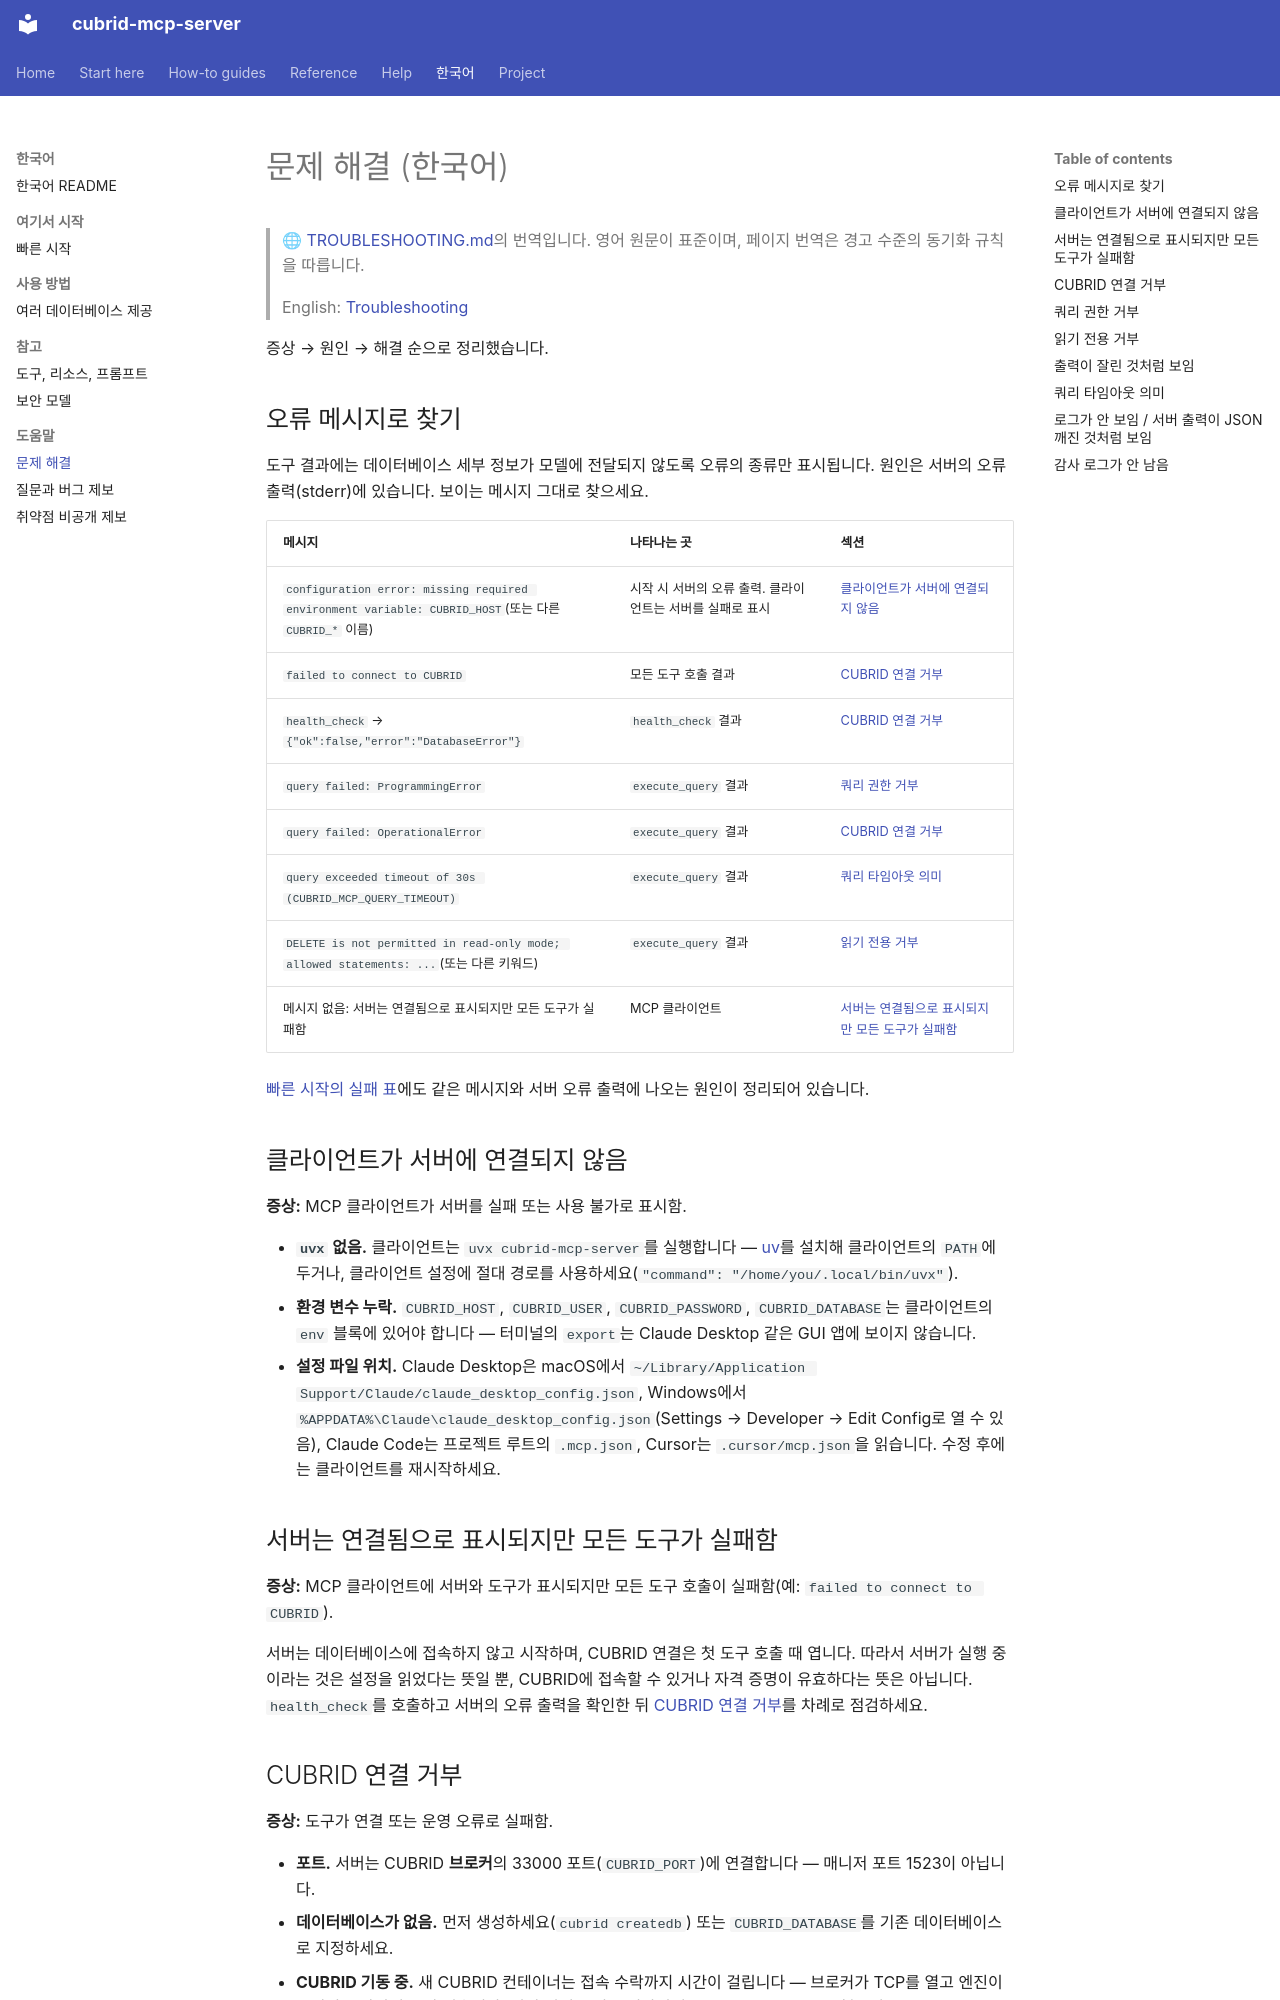

repository: cubrid-lab/cubrid-mcp-server · page: ko/TROUBLESHOOTING/index.html · generator: mkdocs

# 문제 해결 (한국어)

> 🌐 [TROUBLESHOOTING.md](https://github.com/cubrid-lab/cubrid-mcp-server/blob/main/docs/TROUBLESHOOTING.md)의 번역입니다. 영어 원문이 표준이며, 페이지 번역은 경고 수준의 동기화 규칙을 따릅니다.
>
> English: [Troubleshooting](../TROUBLESHOOTING.md)

증상 → 원인 → 해결 순으로 정리했습니다.

## 오류 메시지로 찾기

도구 결과에는 데이터베이스 세부 정보가 모델에 전달되지 않도록 오류의 종류만 표시됩니다. 원인은 서버의 오류 출력(stderr)에 있습니다. 보이는 메시지 그대로 찾으세요.

| 메시지 | 나타나는 곳 | 섹션 |
|---|---|---|
| `configuration error: missing required environment variable: CUBRID_HOST`(또는 다른 `CUBRID_*` 이름) | 시작 시 서버의 오류 출력. 클라이언트는 서버를 실패로 표시 | [클라이언트가 서버에 연결되지 않음](#the-client-cannot-connect-to-the-server) |
| `failed to connect to CUBRID` | 모든 도구 호출 결과 | [CUBRID 연결 거부](#cubrid-connection-refused) |
| `health_check` → `{"ok":false,"error":"DatabaseError"}` | `health_check` 결과 | [CUBRID 연결 거부](#cubrid-connection-refused) |
| `query failed: ProgrammingError` | `execute_query` 결과 | [쿼리 권한 거부](#permission-denied-on-queries) |
| `query failed: OperationalError` | `execute_query` 결과 | [CUBRID 연결 거부](#cubrid-connection-refused) |
| `query exceeded timeout of 30s (CUBRID_MCP_QUERY_TIMEOUT)` | `execute_query` 결과 | [쿼리 타임아웃 의미](#query-timeout-semantics) |
| `DELETE is not permitted in read-only mode; allowed statements: ...`(또는 다른 키워드) | `execute_query` 결과 | [읽기 전용 거부](#read-only-rejection) |
| 메시지 없음: 서버는 연결됨으로 표시되지만 모든 도구가 실패함 | MCP 클라이언트 | [서버는 연결됨으로 표시되지만 모든 도구가 실패함](#server-shows-as-connected-but-every-tool-fails) |

[빠른 시작의 실패 표](quickstart.md#if-something-fails)에도 같은 메시지와 서버 오류 출력에 나오는 원인이 정리되어 있습니다.

<a id="the-client-cannot-connect-to-the-server"></a>

## 클라이언트가 서버에 연결되지 않음

**증상:** MCP 클라이언트가 서버를 실패 또는 사용 불가로 표시함.

- **`uvx` 없음.** 클라이언트는 `uvx cubrid-mcp-server`를 실행합니다 — [uv](https://docs.astral.sh/uv/)를 설치해 클라이언트의 `PATH`에 두거나, 클라이언트 설정에 절대 경로를 사용하세요(`"command": "/home/you/.local/bin/uvx"`).
- **환경 변수 누락.** `CUBRID_HOST`, `CUBRID_USER`, `CUBRID_PASSWORD`, `CUBRID_DATABASE`는 클라이언트의 `env` 블록에 있어야 합니다 — 터미널의 `export`는 Claude Desktop 같은 GUI 앱에 보이지 않습니다.
- **설정 파일 위치.** Claude Desktop은 macOS에서 `~/Library/Application Support/Claude/claude_desktop_config.json`, Windows에서 `%APPDATA%\Claude\claude_desktop_config.json`(Settings → Developer → Edit Config로 열 수 있음), Claude Code는 프로젝트 루트의 `.mcp.json`, Cursor는 `.cursor/mcp.json`을 읽습니다. 수정 후에는 클라이언트를 재시작하세요.

<a id="server-shows-as-connected-but-every-tool-fails"></a>

## 서버는 연결됨으로 표시되지만 모든 도구가 실패함

**증상:** MCP 클라이언트에 서버와 도구가 표시되지만 모든 도구 호출이 실패함(예: `failed to connect to CUBRID`).

서버는 데이터베이스에 접속하지 않고 시작하며, CUBRID 연결은 첫 도구 호출 때 엽니다. 따라서 서버가 실행 중이라는 것은 설정을 읽었다는 뜻일 뿐, CUBRID에 접속할 수 있거나 자격 증명이 유효하다는 뜻은 아닙니다. `health_check`를 호출하고 서버의 오류 출력을 확인한 뒤 [CUBRID 연결 거부](#cubrid-connection-refused)를 차례로 점검하세요.

<a id="cubrid-connection-refused"></a>
